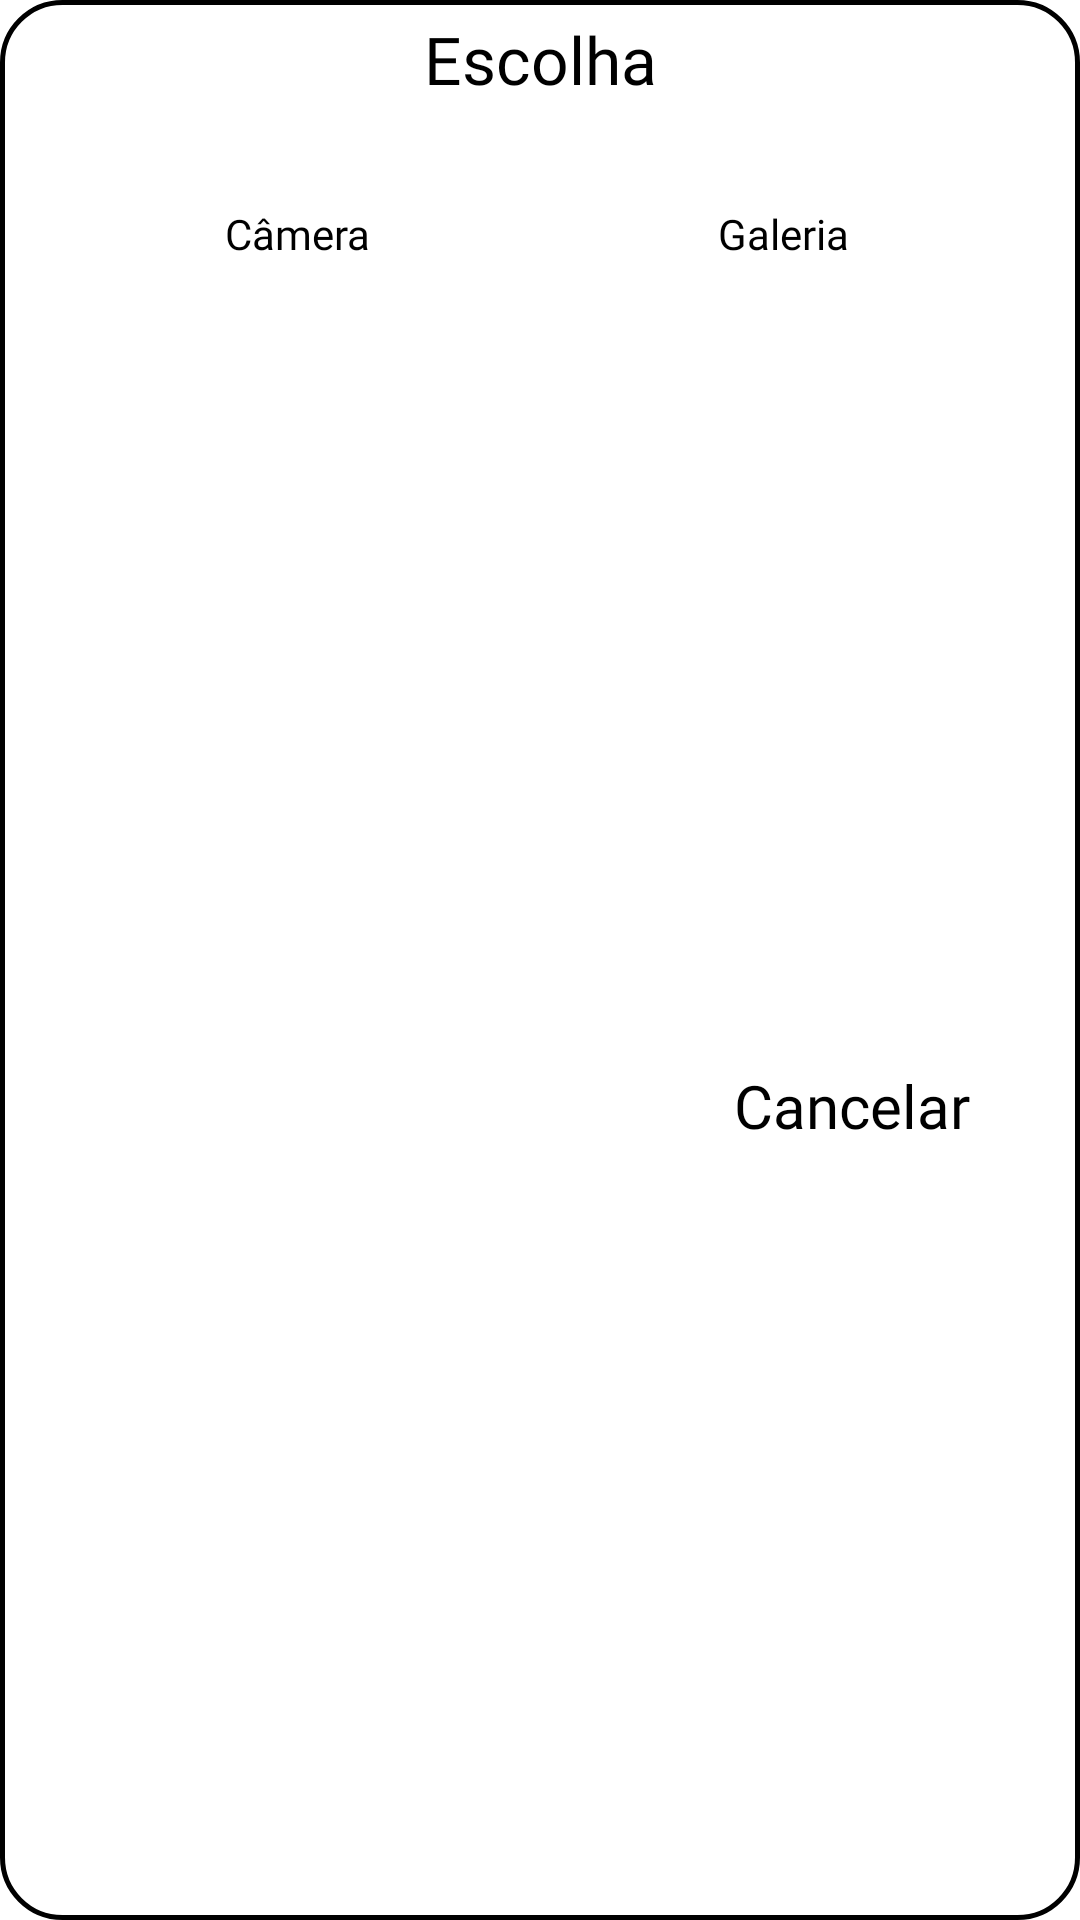

Produce the Android XML layout that renders to this screen, including the resource entries it uses.
<!-- AndroidManifest.xml: application theme Theme.Cookbook -->
<!-- res/layout/alert_dialog_gallery_cam.xml -->
<?xml version="1.0" encoding="utf-8"?>
<androidx.constraintlayout.widget.ConstraintLayout xmlns:android="http://schemas.android.com/apk/res/android"
    xmlns:tools="http://schemas.android.com/tools"
    android:layout_width="match_parent"
    android:layout_height="wrap_content"
    android:backgroundTint="@android:color/transparent"
    xmlns:app="http://schemas.android.com/apk/res-auto">

        <androidx.constraintlayout.widget.ConstraintLayout
            android:layout_width="match_parent"
            android:background="@drawable/shape_alert_dialog"
            android:layout_height="match_parent">

            <TextView
                android:id="@+id/imageView"
                android:layout_width="250dp"
                android:layout_height="wrap_content"
                android:layout_marginTop="5dp"
                android:text="Escolha"
                android:textSize="22sp"
                android:fontFamily="@font/lato"
                android:textColor="@color/black"
                android:textAlignment="center"
                app:layout_constraintEnd_toEndOf="parent"
                app:layout_constraintStart_toStartOf="parent"
                app:layout_constraintTop_toTopOf="parent" />

            <LinearLayout
                android:id="@+id/llb"
                android:layout_width="0dp"
                android:layout_height="wrap_content"
                android:orientation="horizontal"
                android:layout_marginTop="10dp"
                app:layout_constraintEnd_toEndOf="parent"
                app:layout_constraintStart_toStartOf="parent"
                app:layout_constraintTop_toBottomOf="@+id/imageView">

                <ImageButton
                    android:id="@+id/camera_ib"
                    android:layout_width="match_parent"
                    android:layout_height="wrap_content"
                    android:layout_weight="1"
                    android:background="@android:color/transparent"
                    android:paddingTop="12dp"
                    android:paddingStart="18dp"
                    android:paddingBottom="12dp"
                    android:src="@drawable/ic_photo_camera"
                    app:tint="@color/black" />

                <ImageButton
                    android:id="@+id/gallery_ib"
                    android:layout_width="match_parent"
                    android:layout_height="wrap_content"
                    android:layout_weight="1"
                    android:background="@android:color/transparent"
                    android:paddingTop="12dp"
                    android:paddingEnd="18dp"
                    android:paddingBottom="12dp"
                    android:src="@drawable/ic_gallery"
                    app:tint="@color/black" />
            </LinearLayout>

            <LinearLayout
                android:id="@+id/linearLayout"
                android:layout_width="0dp"
                android:layout_height="wrap_content"
                android:orientation="horizontal"
                app:layout_constraintEnd_toEndOf="parent"
                app:layout_constraintStart_toStartOf="parent"
                app:layout_constraintTop_toBottomOf="@+id/llb">

                <TextView
                    android:layout_width="match_parent"
                    android:layout_height="wrap_content"
                    android:layout_weight="1"
                    android:background="@android:color/transparent"
                    android:src="@drawable/ic_photo_camera"
                    android:text="Câmera"
                    android:fontFamily="@font/lato"
                    android:paddingStart="18dp"
                    android:textColor="@color/black"
                    android:textAlignment="center"
                    app:tint="@color/black" />

                <TextView
                    android:layout_width="match_parent"
                    android:layout_height="wrap_content"
                    android:layout_weight="1"
                    android:background="@android:color/transparent"
                    android:src="@drawable/ic_gallery"
                    android:text="Galeria"
                    android:fontFamily="@font/lato"
                    android:paddingEnd="18dp"
                    android:textColor="@color/black"
                    android:textAlignment="center"
                    app:tint="@color/black" />
            </LinearLayout>

            <TextView
                android:id="@+id/cancel_tv"
                android:layout_width="120dp"
                android:layout_height="30dp"
                android:layout_marginEnd="16dp"
                android:layout_marginBottom="15dp"
                android:layout_marginTop="25dp"
                android:fontFamily="@font/lato"
                android:gravity="center"
                android:text="Cancelar"
                android:textColor="@color/black"
                android:textSize="20sp"
                app:layout_constraintBottom_toBottomOf="parent"
                app:layout_constraintEnd_toEndOf="parent"
                app:layout_constraintTop_toBottomOf="@+id/linearLayout" />

        </androidx.constraintlayout.widget.ConstraintLayout>

</androidx.constraintlayout.widget.ConstraintLayout>
<!-- resources referenced by this layout -->
<resources>
  <color name="black">#FF000000</color>
  <!-- drawable shape_alert_dialog (drawable) -->
  <?xml version="1.0" encoding="utf-8"?>
  <shape xmlns:android="http://schemas.android.com/apk/res/android"
      android:shape="rectangle">
  
      <solid android:color="@color/white"/>
      <corners android:radius="20dp"/>
      <stroke android:width="1.5dp"
          android:color="@color/black"/>
  
  </shape>
  <style name="Theme.Cookbook" parent="Theme.MaterialComponents.DayNight.NoActionBar">
          
          <item name="colorPrimary">@color/white</item>
          <item name="colorPrimaryVariant">@color/black</item>
          <item name="colorOnPrimary">@color/white</item>
          
          <item name="colorSecondary">@color/brownapp</item>
          <item name="colorSecondaryVariant">@color/white</item>
          <item name="colorOnSecondary">@color/black</item>
          
          <item name="android:statusBarColor" tools:targetApi="l">?attr/colorPrimaryVariant</item>
          
      </style>
  <color name="white">#FFFFFFFF</color>
  <color name="brownapp">#7f5539</color>
</resources>
